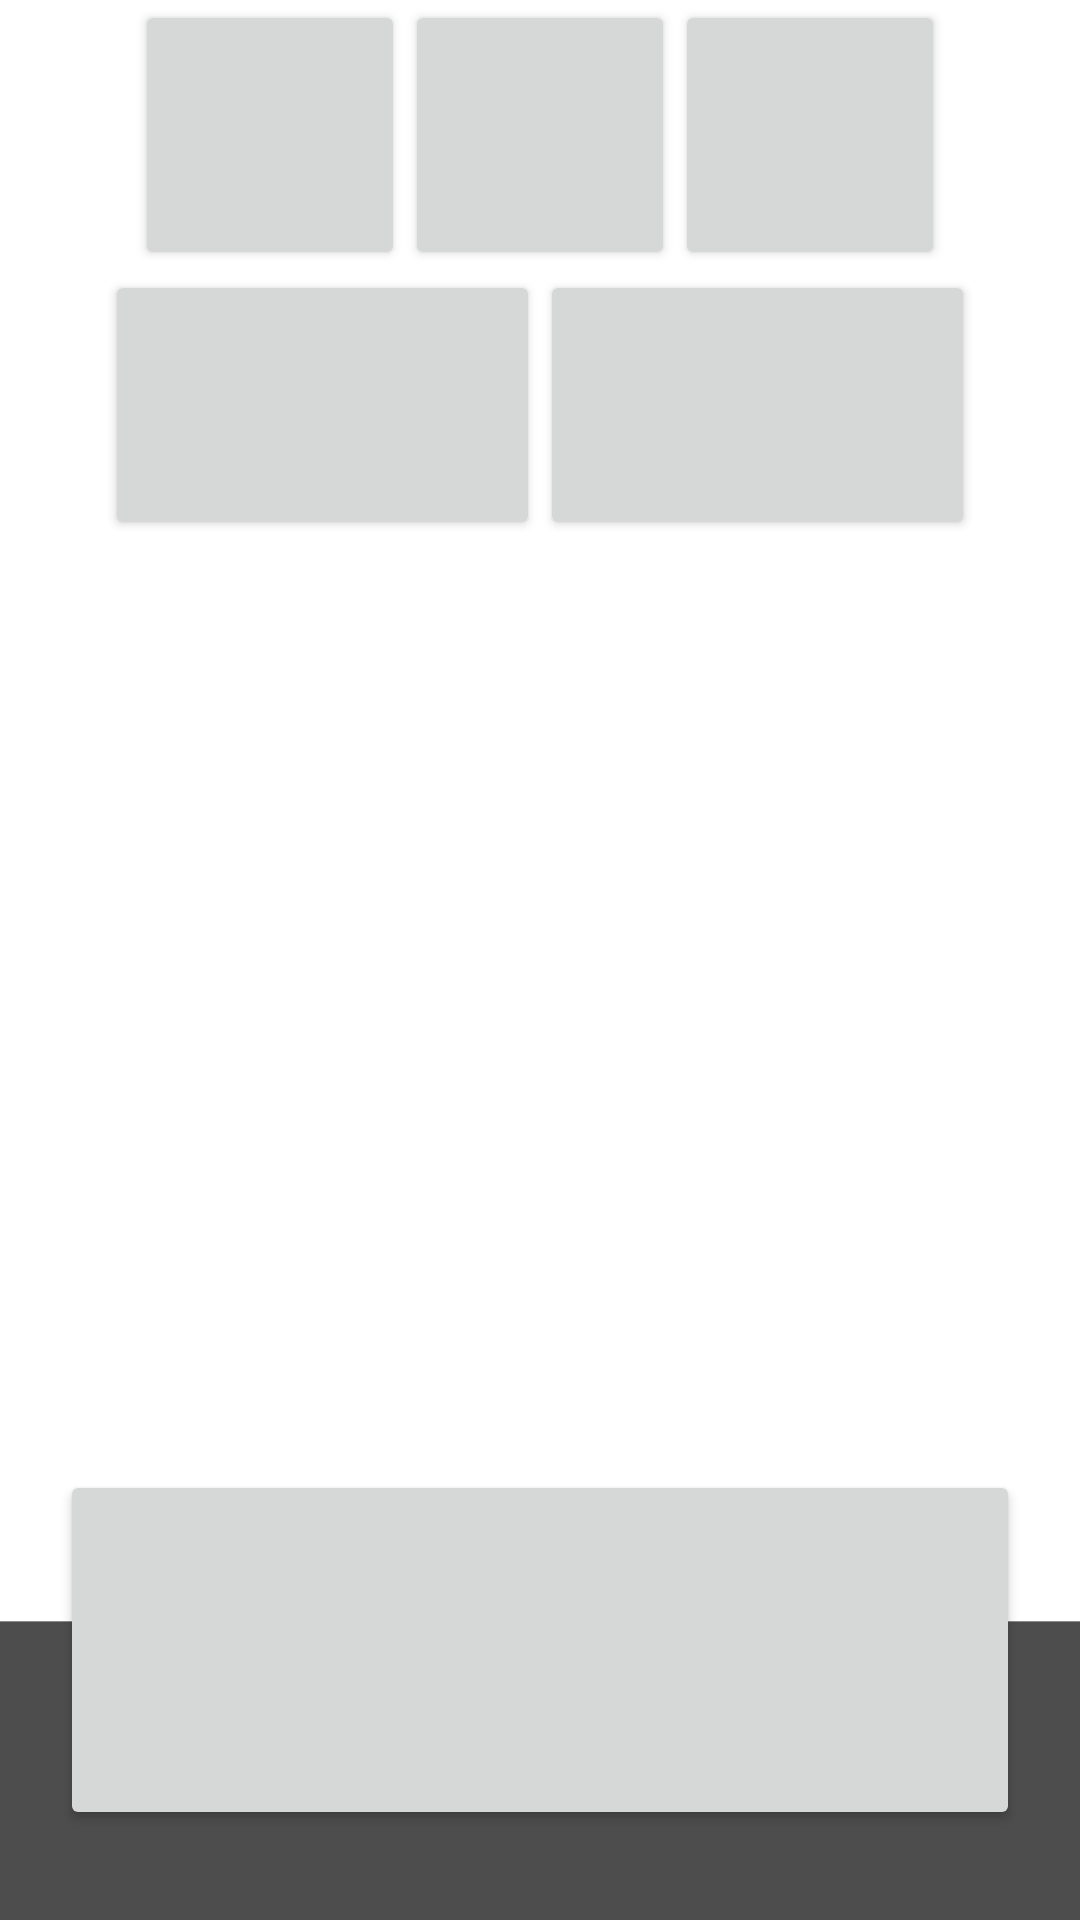

Produce the Android XML layout that renders to this screen, including the resource entries it uses.
<!-- AndroidManifest.xml: application theme AppTheme -->
<!-- res/layout/activity_main.xml -->
<RelativeLayout xmlns:android="http://schemas.android.com/apk/res/android"
    xmlns:tools="http://schemas.android.com/tools"
    android:layout_width="match_parent"
    android:layout_height="match_parent"
    tools:context="com.example.ursakter.MainActivity"
    >

    <LinearLayout
        android:layout_width="match_parent"
        android:layout_height="match_parent"
        android:orientation="vertical"
        android:background="#fff"
        android:paddingBottom="@dimen/activity_vertical_margin"
        android:paddingLeft="@dimen/activity_horizontal_margin"
        android:paddingRight="@dimen/activity_horizontal_margin"
        android:paddingTop="@dimen/activity_vertical_margin"
        >
        <LinearLayout
            android:layout_width="fill_parent"
            android:layout_height="wrap_content"
            android:orientation="horizontal"
            android:gravity="center_horizontal"
            >

            <Button
                style="?attr/menuLibraryBtnStyle"
                android:onClick="openLibrary"
                android:layout_height="90dp"
                android:layout_width="90dp"

            />

            <Button
                style="?attr/menuSettingsBtnStyle"
                android:onClick="openSettings"
                android:layout_height="90dp"
                android:layout_width="90dp"
            />



            <Button
                style="?attr/menuAboutBtnStyle"
                android:layout_height="90dp"
                android:layout_width="90dp"
                android:onClick="openAbout"
            />


        </LinearLayout>
        <LinearLayout
            android:layout_width="fill_parent"
            android:layout_height="wrap_content"
            android:orientation="horizontal"
            android:gravity="center_horizontal"
            >

            <Button
                style="?attr/menuAddBtnStyle"
                android:onClick="openOwnExcuses"
                android:layout_height="90dp"
                android:layout_width="145dp"
            />

            <Button
                style="?attr/menuFavBtnStyle"
                android:onClick="openFavourites"
                android:layout_height="90dp"
                android:layout_width="145dp"
            />


        </LinearLayout>
    </LinearLayout>

    <FrameLayout
        android:layout_width="match_parent"
        android:layout_height="wrap_content"
        android:layout_alignParentBottom="true"
        >
        <Button
            style="?attr/randomizeBtnStyle"
            android:id="@+id/randomizeButton"
            android:layout_width="320dp"
            android:layout_height="120dp"
            android:layout_gravity="center_horizontal"
            android:layout_marginLeft="10dp"
            android:layout_marginRight="10dp"
            android:onClick="openExcuse"
        />
        <LinearLayout
            android:layout_marginTop="50dp"
            android:layout_width="match_parent"
            android:layout_height="100dp"
            android:orientation="horizontal"
            android:id="@+id/bottom_panel"
            android:background="@drawable/ui_app_bg_bottom"
            android:gravity="center"
            android:layout_alignParentBottom="true"
            >
        </LinearLayout>

    </FrameLayout>

</RelativeLayout>
<!-- resources referenced by this layout -->
<resources>
  <!-- drawable ui_app_bg_bottom: png bitmap (drawable-xxhdpi, 1957 bytes) -->
  <style name="AppTheme" parent="AppBaseTheme">
          
      </style>
  <style name="AppBaseTheme" parent="Theme.AppCompat.Light">
          
      </style>
</resources>
